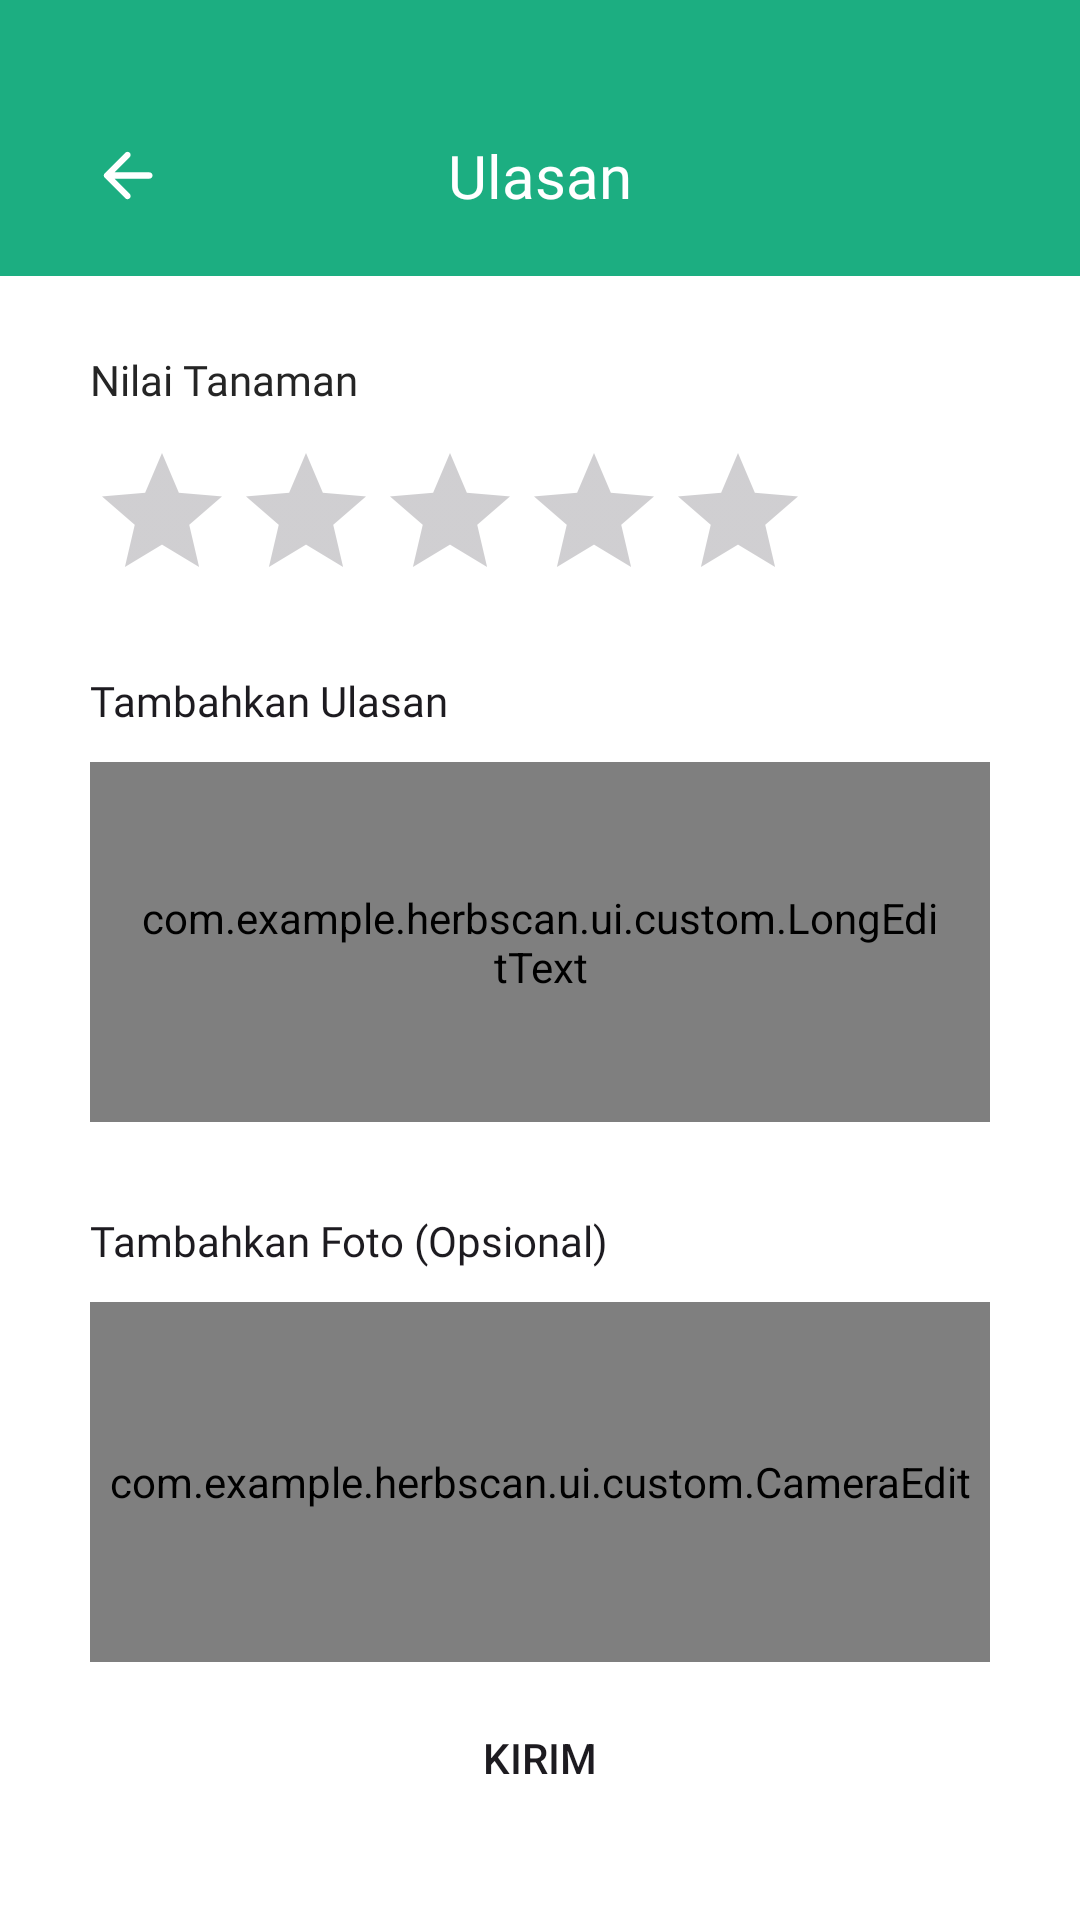

The Android layout XML behind this screen, and the referenced resources:
<!-- AndroidManifest.xml: application theme Theme.HerbScan -->
<!-- res/layout/activity_rating.xml -->
<?xml version="1.0" encoding="utf-8"?>
<androidx.constraintlayout.widget.ConstraintLayout xmlns:android="http://schemas.android.com/apk/res/android"
    xmlns:tools="http://schemas.android.com/tools"
    xmlns:app="http://schemas.android.com/apk/res-auto"
    android:id="@+id/main"
    android:layout_width="match_parent"
    android:layout_height="match_parent"
    android:background="@color/shades_50"
    tools:context=".ui.rating.RatingActivity">

    <com.google.android.material.progressindicator.LinearProgressIndicator
        android:id="@+id/progressBar"
        android:layout_width="match_parent"
        android:layout_height="wrap_content"
        android:indeterminate="true"
        android:visibility="gone"
        app:indicatorColor="@color/primary_100"
        app:layout_constraintEnd_toEndOf="parent"
        app:layout_constraintStart_toStartOf="parent"
        app:layout_constraintTop_toTopOf="parent" />

    <androidx.constraintlayout.widget.ConstraintLayout
        android:id="@+id/top_bar"
        android:layout_width="match_parent"
        android:layout_height="0dp"
        android:background="@color/primary_700"
        android:paddingVertical="20dp"
        app:layout_constraintTop_toTopOf="parent"
        app:layout_constraintEnd_toEndOf="parent"
        app:layout_constraintStart_toStartOf="parent">

        <ImageView
            android:id="@+id/iv_back"
            android:layout_width="25dp"
            android:layout_height="25dp"
            android:layout_marginStart="30dp"
            android:layout_marginTop="25dp"
            android:contentDescription="@string/back"
            android:src="@drawable/ic_back"
            app:layout_constraintStart_toStartOf="parent"
            app:layout_constraintBottom_toBottomOf="parent"
            app:layout_constraintTop_toTopOf="parent" />

        <TextView
            android:id="@+id/tv_plant_name"
            style="@style/TextAppearance.AppCompat.TextXl.Semibold"
            android:layout_width="wrap_content"
            android:layout_height="wrap_content"
            android:text="@string/rating"
            android:textColor="@color/shades_50"
            app:layout_constraintBottom_toBottomOf="@id/iv_back"
            app:layout_constraintEnd_toEndOf="parent"
            app:layout_constraintStart_toStartOf="parent"
            app:layout_constraintTop_toTopOf="@id/iv_back" />
    </androidx.constraintlayout.widget.ConstraintLayout>

    <TextView
        android:id="@+id/tv_rating_plant"
        style="@style/TextAppearance.AppCompat.TextSm.Medium"
        android:layout_width="wrap_content"
        android:text="@string/rating_plant"
        android:textColor="@color/shades_100"
        android:layout_marginTop="25dp"
        android:layout_marginHorizontal="30dp"
        app:layout_constraintStart_toStartOf="parent"
        app:layout_constraintTop_toBottomOf="@+id/top_bar" />

    <RatingBar
        android:id="@+id/rating_bar"
        android:layout_width="wrap_content"
        android:layout_height="wrap_content"
        android:numStars="5"
        android:stepSize="1"
        android:layout_marginHorizontal="30dp"
        android:layout_marginTop="10dp"
        android:progressTint="@color/primary_700"
        app:layout_constraintStart_toStartOf="parent"
        app:layout_constraintTop_toBottomOf="@id/tv_rating_plant" />

    <TextView
        android:id="@+id/tv_add_rating"
        style="@style/TextAppearance.AppCompat.TextSm.Medium"
        android:layout_width="wrap_content"
        android:text="@string/add_rating_2"
        android:layout_marginTop="20dp"
        app:layout_constraintStart_toStartOf="@id/tv_rating_plant"
        app:layout_constraintTop_toBottomOf="@id/rating_bar" />

    <com.example.herbscan.ui.custom.LongEditText
        android:id="@+id/et_add_rating"
        android:layout_width="0dp"
        android:layout_height="120dp"
        android:layout_marginTop="10dp"
        android:background="@drawable/outlined_edit_text"
        android:paddingHorizontal="15dp"
        android:layout_marginEnd="30dp"
        app:layout_constraintStart_toStartOf="@id/tv_rating_plant"
        app:layout_constraintTop_toBottomOf="@id/tv_add_rating"
        app:layout_constraintEnd_toEndOf="parent"/>

    <TextView
        android:id="@+id/tv_add_photo"
        style="@style/TextAppearance.AppCompat.TextSm.Medium"
        android:layout_width="wrap_content"
        android:text="@string/add_photo"
        android:layout_marginTop="30dp"
        app:layout_constraintStart_toStartOf="@id/tv_rating_plant"
        app:layout_constraintTop_toBottomOf="@id/et_add_rating" />

    <com.example.herbscan.ui.custom.CameraEdit
        android:id="@+id/et_camera"
        android:layout_width="0dp"
        android:layout_height="120dp"
        android:layout_marginTop="10dp"
        android:background="@drawable/outlined_edit_text"
        app:layout_constraintStart_toStartOf="@id/tv_rating_plant"
        app:layout_constraintTop_toBottomOf="@+id/tv_add_photo"
        app:layout_constraintEnd_toEndOf="@id/et_add_rating" />

    <androidx.recyclerview.widget.RecyclerView
        android:id="@+id/rv_photos"
        android:layout_width="0dp"
        android:layout_height="wrap_content"
        android:orientation="horizontal"
        android:layout_marginTop="10dp"
        android:visibility="gone"
        app:layoutManager="androidx.recyclerview.widget.LinearLayoutManager"
        app:layout_constraintStart_toStartOf="@id/et_camera"
        app:layout_constraintEnd_toEndOf="@id/et_camera"
        app:layout_constraintTop_toBottomOf="@id/et_camera" />

    <Button
        android:id="@+id/btn_send"
        android:layout_width="0dp"
        android:layout_height="48dp"
        android:background="@drawable/custom_button"
        android:text="@string/send"
        tools:listitem="@layout/item_photo_rating"
        app:layout_constraintStart_toStartOf="@id/et_camera"
        app:layout_constraintEnd_toEndOf="@id/et_camera"
        app:layout_constraintBottom_toBottomOf="parent"
        android:layout_marginBottom="30dp"/>
</androidx.constraintlayout.widget.ConstraintLayout>
<!-- res/layout/item_photo_rating.xml (included above) -->
<?xml version="1.0" encoding="utf-8"?>
<androidx.constraintlayout.widget.ConstraintLayout xmlns:android="http://schemas.android.com/apk/res/android"
    xmlns:app="http://schemas.android.com/apk/res-auto"
    android:layout_width="wrap_content"
    android:layout_height="wrap_content"
    android:layout_marginEnd="10dp">

    <ImageView
        android:id="@+id/iv_photo"
        android:layout_width="80dp"
        android:layout_height="80dp"
        android:scaleType="centerCrop"
        android:background="@drawable/outlined_edit_text"
        android:contentDescription="@string/photo_rating"
        app:layout_constraintStart_toStartOf="parent"
        app:layout_constraintTop_toTopOf="parent" />

    <ImageView
        android:id="@+id/iv_delete"
        android:layout_width="20dp"
        android:layout_height="20dp"
        android:src="@drawable/ic_close"
        android:contentDescription="Delete photo"
        android:layout_margin="4dp"
        app:layout_constraintEnd_toEndOf="@id/iv_photo"
        app:layout_constraintTop_toTopOf="@id/iv_photo" />
</androidx.constraintlayout.widget.ConstraintLayout>
<!-- resources referenced by this layout -->
<resources>
  <color name="primary_100">#D2EFE6</color>
  <color name="primary_700">#1CAE81</color>
  <color name="shades_100">#252525</color>
  <color name="shades_50">#FFFFFF</color>
  <!-- drawable ic_back (drawable) -->
  <vector xmlns:android="http://schemas.android.com/apk/res/android"
      android:width="25dp"
      android:height="25dp"
      android:viewportWidth="25"
      android:viewportHeight="25">
    <path
        android:pathData="M8.151,13.542L13.255,18.646C13.464,18.854 13.564,19.097 13.555,19.375C13.547,19.653 13.438,19.896 13.229,20.104C13.021,20.295 12.778,20.395 12.5,20.404C12.222,20.413 11.979,20.313 11.771,20.104L4.896,13.229C4.792,13.125 4.718,13.012 4.674,12.891C4.63,12.769 4.609,12.639 4.61,12.5C4.612,12.361 4.634,12.231 4.676,12.109C4.718,11.988 4.792,11.875 4.897,11.771L11.772,4.896C11.963,4.705 12.202,4.609 12.488,4.609C12.775,4.609 13.023,4.705 13.23,4.896C13.439,5.104 13.543,5.352 13.543,5.639C13.543,5.925 13.439,6.173 13.23,6.38L8.151,11.458L19.792,11.458C20.087,11.458 20.334,11.558 20.534,11.758C20.734,11.958 20.834,12.206 20.833,12.5C20.833,12.794 20.733,13.042 20.533,13.243C20.334,13.443 20.087,13.543 19.792,13.542L8.151,13.542Z"
        android:fillColor="#ffffff"/>
  </vector>
  <!-- drawable outlined_edit_text (drawable) -->
  <?xml version="1.0" encoding="utf-8"?>
  <selector xmlns:android="http://schemas.android.com/apk/res/android">
      <item android:state_enabled="true" android:state_focused="true">
          <shape android:shape="rectangle">
              <solid android:color="@color/primary_50"/>
              <corners android:radius="10dp"/>
              <stroke android:color="@color/primary_700" android:width="1dp"/>
          </shape>
      </item>
  
      <item android:state_enabled="true">
          <shape android:shape="rectangle">
              <solid android:color="@color/primary_50"/>
              <corners android:radius="10dp"/>
              <stroke android:color="@color/primary_200" android:width="1dp"/>
          </shape>
      </item>
  </selector>
  <string name="add_photo">Tambahkan Foto (Opsional)</string>
  <string name="add_rating_2">Tambahkan Ulasan</string>
  <string name="back">Kembali</string>
  <string name="photo_rating">Foto Ulasan</string>
  <string name="rating">Ulasan</string>
  <string name="rating_plant">Nilai Tanaman</string>
  <string name="send">Kirim</string>
  <style name="TextAppearance.AppCompat.TextSm.Medium">
          <item name="android:fontFamily">@font/poppins_medium</item>
      </style>
  <style name="TextAppearance.AppCompat.TextXl.Semibold">
          <item name="android:fontFamily">@font/poppins_semibold</item>
      </style>
  <style name="Theme.HerbScan" parent="Base.Theme.HerbScan" />
  <color name="primary_50">#E8F7F2</color>
  <color name="primary_200">#BBE7D9</color>
  <style name="Base.Theme.HerbScan" parent="Theme.Material3.DayNight.NoActionBar">
          <item name="colorPrimary">@color/primary_700</item>
      </style>
</resources>
